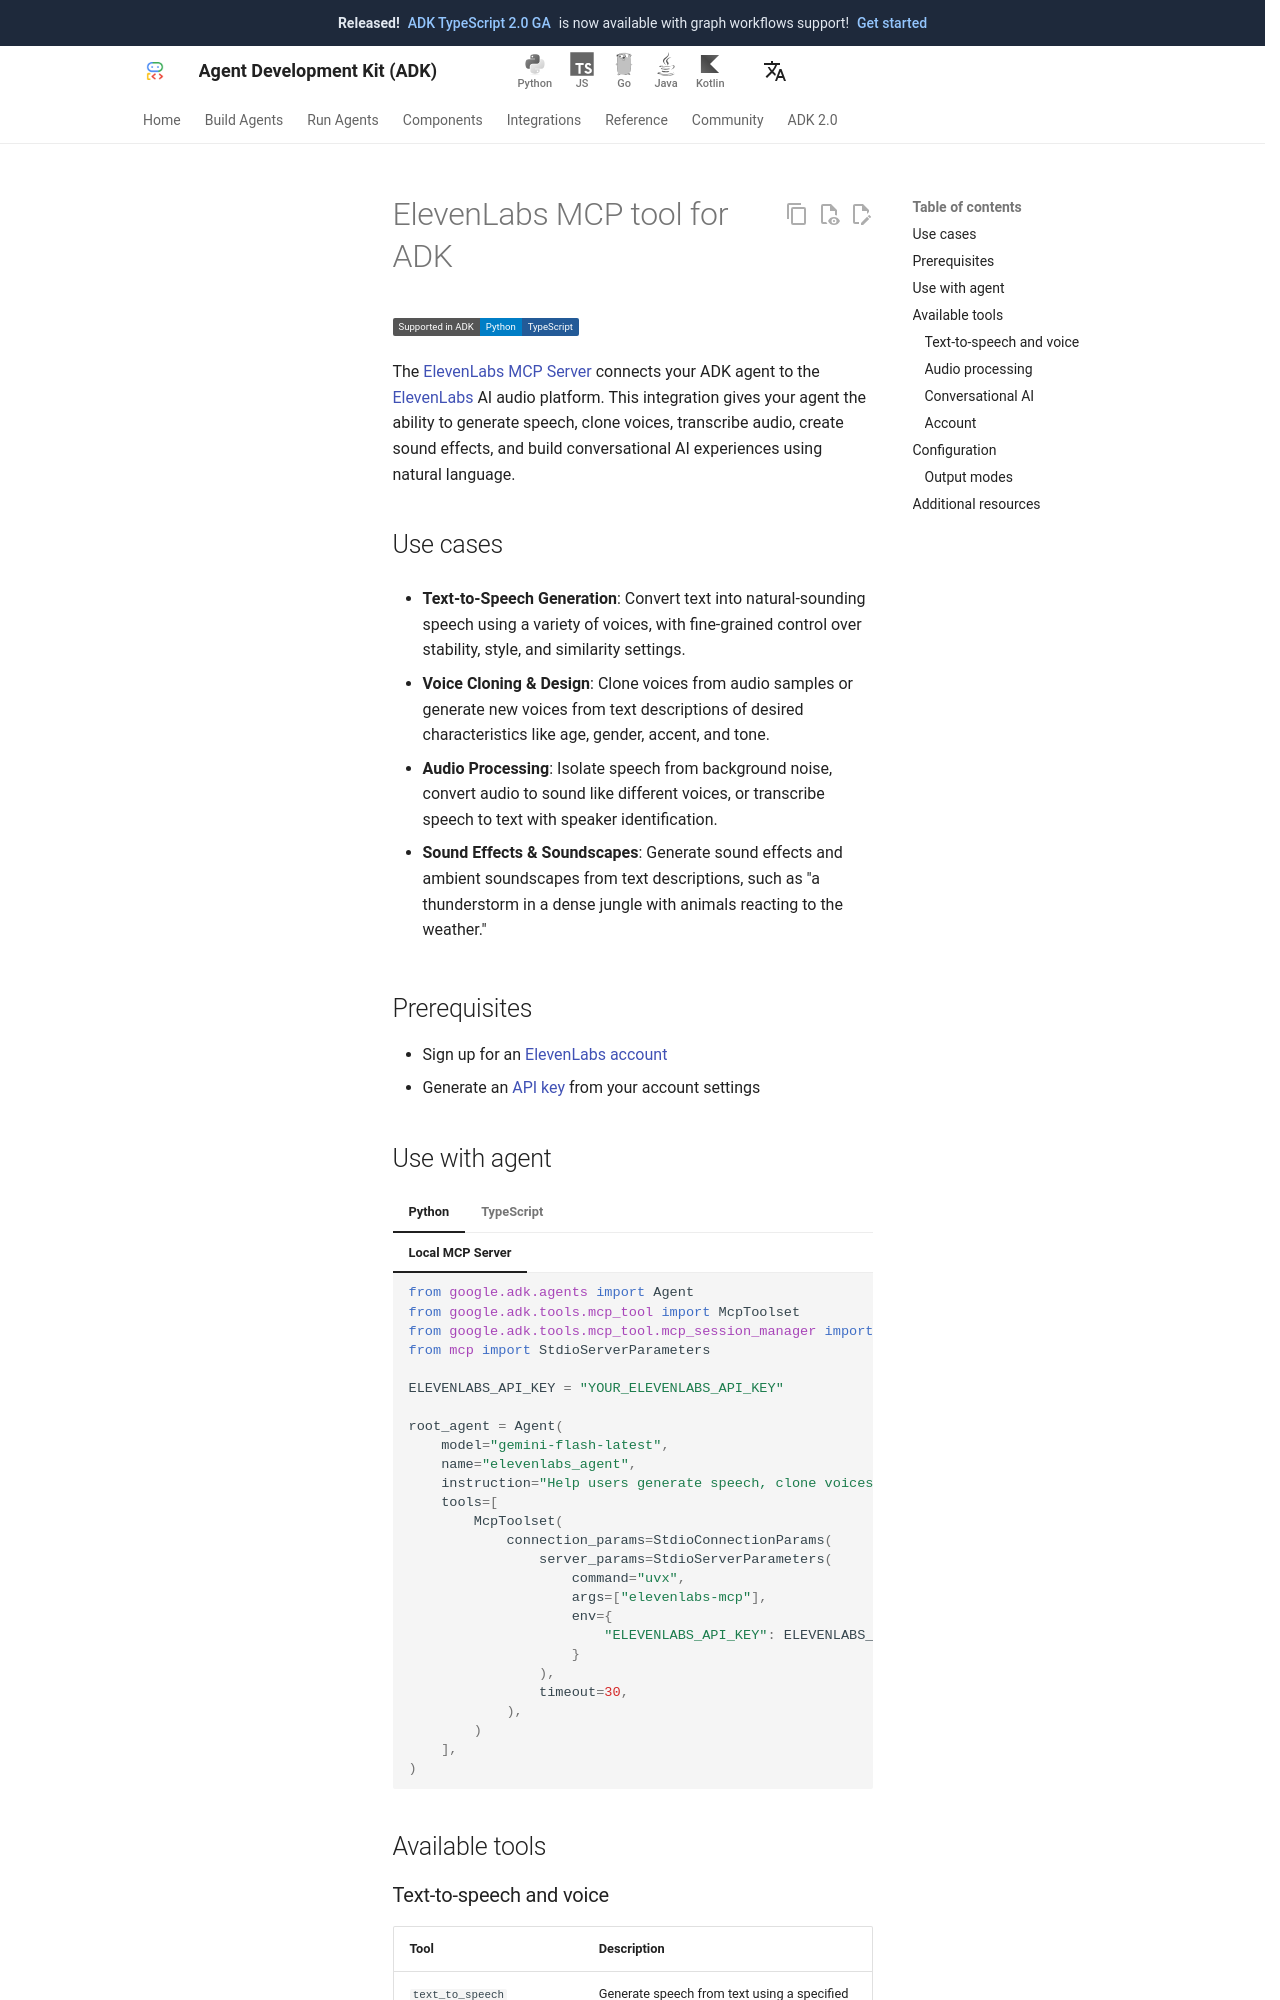

repository: adk-labs/adk-docs · page: integrations/elevenlabs/index.html · generator: mkdocs

---
catalog_title: ElevenLabs
catalog_description: Generate speech, clone voices, transcribe audio, and create sound effects
catalog_icon: /integrations/assets/elevenlabs.png
catalog_tags: ["mcp"]
---

# ElevenLabs MCP tool for ADK

<div class="language-support-tag">
  <span class="lst-supported">Supported in ADK</span><span class="lst-python">Python</span><span class="lst-typescript">TypeScript</span>
</div>

The [ElevenLabs MCP Server](https://github.com/elevenlabs/elevenlabs-mcp)
connects your ADK agent to the [ElevenLabs](https://elevenlabs.io/) AI audio
platform. This integration gives your agent the ability to generate speech,
clone voices, transcribe audio, create sound effects, and build conversational
AI experiences using natural language.


## Use cases

- **Text-to-Speech Generation**: Convert text into natural-sounding speech
  using a variety of voices, with fine-grained control over stability, style,
  and similarity settings.

- **Voice Cloning & Design**: Clone voices from audio samples or generate new
  voices from text descriptions of desired characteristics like age, gender,
  accent, and tone.

- **Audio Processing**: Isolate speech from background noise, convert audio to
  sound like different voices, or transcribe speech to text with speaker
  identification.

- **Sound Effects & Soundscapes**: Generate sound effects and ambient
  soundscapes from text descriptions, such as "a thunderstorm in a dense jungle
  with animals reacting to the weather."

## Prerequisites

- Sign up for an [ElevenLabs account](https://elevenlabs.io/app/sign-up)
- Generate an [API key](https://elevenlabs.io/app/settings/api-keys) from your
  account settings
